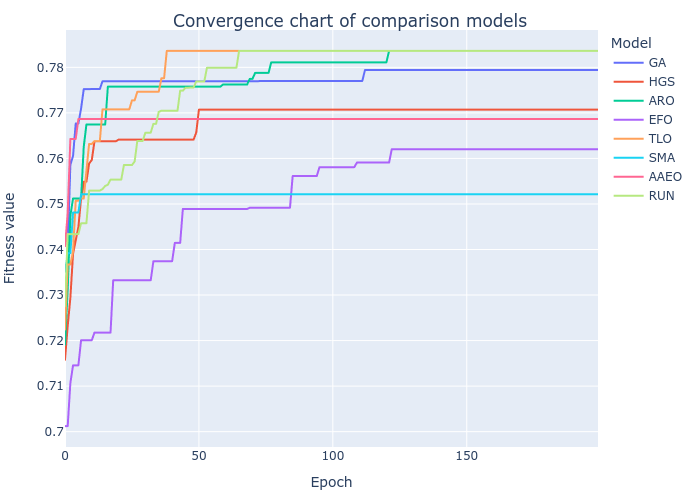

The table this chart was drawn from, first rows:
GA, HGS, ARO, EFO, TLO, SMA, AAEO, RUN
0.7225, 0.7158, 0.7191, 0.7012, 0.7224, 0.7352, 0.7407, 0.7275
0.7398, 0.7232, 0.7312, 0.7012, 0.7367, 0.7392, 0.7479, 0.7434
0.7586, 0.7294, 0.7474, 0.7107, 0.7367, 0.7392, 0.7643, 0.7434
0.7606, 0.739, 0.7512, 0.7146, 0.7396, 0.7481, 0.7643, 0.7434
0.7677, 0.742, 0.7512, 0.7146, 0.7507, 0.7481, 0.7643, 0.7434
0.7677, 0.7449, 0.7512, 0.7146, 0.7507, 0.7481, 0.7687, 0.7434
0.771, 0.7512, 0.7512, 0.7201, 0.7512, 0.7521, 0.7687, 0.7458
0.7752, 0.7549, 0.7626, 0.7201, 0.7512, 0.7521, 0.7687, 0.7458
0.7752, 0.7549, 0.7674, 0.7201, 0.7573, 0.7521, 0.7687, 0.7458
0.7752, 0.7589, 0.7674, 0.7201, 0.7632, 0.7521, 0.7687, 0.7529
0.7752, 0.7597, 0.7674, 0.7201, 0.7632, 0.7521, 0.7687, 0.7529
0.7752, 0.7638, 0.7674, 0.7218, 0.7638, 0.7521, 0.7687, 0.7529
0.7752, 0.7638, 0.7674, 0.7218, 0.7638, 0.7521, 0.7687, 0.7529
0.7752, 0.7638, 0.7674, 0.7218, 0.7638, 0.7521, 0.7687, 0.7529
0.7769, 0.7638, 0.7674, 0.7218, 0.7708, 0.7521, 0.7687, 0.7533
0.7769, 0.7638, 0.7674, 0.7218, 0.7708, 0.7521, 0.7687, 0.754
0.7769, 0.7638, 0.7758, 0.7218, 0.7708, 0.7521, 0.7687, 0.7542
0.7769, 0.7638, 0.7758, 0.7218, 0.7708, 0.7521, 0.7687, 0.7553
0.7769, 0.7638, 0.7758, 0.7332, 0.7708, 0.7521, 0.7687, 0.7553
0.7769, 0.7638, 0.7758, 0.7332, 0.7708, 0.7521, 0.7687, 0.7553
0.7769, 0.7641, 0.7758, 0.7332, 0.7708, 0.7521, 0.7687, 0.7553
0.7769, 0.7641, 0.7758, 0.7332, 0.7708, 0.7521, 0.7687, 0.7553
0.7769, 0.7641, 0.7758, 0.7332, 0.7708, 0.7521, 0.7687, 0.7585
0.7769, 0.7641, 0.7758, 0.7332, 0.7708, 0.7521, 0.7687, 0.7585
0.7769, 0.7641, 0.7758, 0.7332, 0.7708, 0.7521, 0.7687, 0.7585
0.7769, 0.7641, 0.7758, 0.7332, 0.7728, 0.7521, 0.7687, 0.7585
0.7769, 0.7641, 0.7758, 0.7332, 0.7728, 0.7521, 0.7687, 0.7593
0.7769, 0.7641, 0.7758, 0.7332, 0.7746, 0.7521, 0.7687, 0.7638
0.7769, 0.7641, 0.7758, 0.7332, 0.7746, 0.7521, 0.7687, 0.7638
0.7769, 0.7641, 0.7758, 0.7332, 0.7746, 0.7521, 0.7687, 0.7638
0.7769, 0.7641, 0.7758, 0.7332, 0.7746, 0.7521, 0.7687, 0.7656
0.7769, 0.7641, 0.7758, 0.7332, 0.7746, 0.7521, 0.7687, 0.7656
0.7769, 0.7641, 0.7758, 0.7332, 0.7746, 0.7521, 0.7687, 0.7656
0.7769, 0.7641, 0.7758, 0.7374, 0.7746, 0.7521, 0.7687, 0.7676
0.7769, 0.7641, 0.7758, 0.7374, 0.7746, 0.7521, 0.7687, 0.7676
0.7769, 0.7641, 0.7758, 0.7374, 0.7746, 0.7521, 0.7687, 0.7702
0.7769, 0.7641, 0.7758, 0.7374, 0.7776, 0.7521, 0.7687, 0.7705
0.7769, 0.7641, 0.7758, 0.7374, 0.7776, 0.7521, 0.7687, 0.7705
0.7769, 0.7641, 0.7758, 0.7374, 0.7836, 0.7521, 0.7687, 0.7705
0.7769, 0.7641, 0.7758, 0.7374, 0.7836, 0.7521, 0.7687, 0.7705
0.7769, 0.7641, 0.7758, 0.7374, 0.7836, 0.7521, 0.7687, 0.7705
0.7769, 0.7641, 0.7758, 0.7415, 0.7836, 0.7521, 0.7687, 0.7705
0.7769, 0.7641, 0.7758, 0.7415, 0.7836, 0.7521, 0.7687, 0.7705
0.7769, 0.7641, 0.7758, 0.7415, 0.7836, 0.7521, 0.7687, 0.7749
0.7769, 0.7641, 0.7758, 0.7489, 0.7836, 0.7521, 0.7687, 0.7749
0.7769, 0.7641, 0.7758, 0.7489, 0.7836, 0.7521, 0.7687, 0.7755
0.7769, 0.7641, 0.7758, 0.7489, 0.7836, 0.7521, 0.7687, 0.7755
0.7769, 0.7641, 0.7758, 0.7489, 0.7836, 0.7521, 0.7687, 0.7756
0.7769, 0.7641, 0.7758, 0.7489, 0.7836, 0.7521, 0.7687, 0.7756
0.7769, 0.7657, 0.7758, 0.7489, 0.7836, 0.7521, 0.7687, 0.7769
0.7769, 0.7707, 0.7758, 0.7489, 0.7836, 0.7521, 0.7687, 0.7769
0.7769, 0.7707, 0.7758, 0.7489, 0.7836, 0.7521, 0.7687, 0.7769
0.7769, 0.7707, 0.7758, 0.7489, 0.7836, 0.7521, 0.7687, 0.7769
0.7769, 0.7707, 0.7758, 0.7489, 0.7836, 0.7521, 0.7687, 0.7799
0.7769, 0.7707, 0.7758, 0.7489, 0.7836, 0.7521, 0.7687, 0.7799
0.7769, 0.7707, 0.7758, 0.7489, 0.7836, 0.7521, 0.7687, 0.7799
0.7769, 0.7707, 0.7758, 0.7489, 0.7836, 0.7521, 0.7687, 0.7799
0.7769, 0.7707, 0.7758, 0.7489, 0.7836, 0.7521, 0.7687, 0.7799
0.7769, 0.7707, 0.7758, 0.7489, 0.7836, 0.7521, 0.7687, 0.7799
0.7769, 0.7707, 0.7762, 0.7489, 0.7836, 0.7521, 0.7687, 0.7799
... 140 more rows
